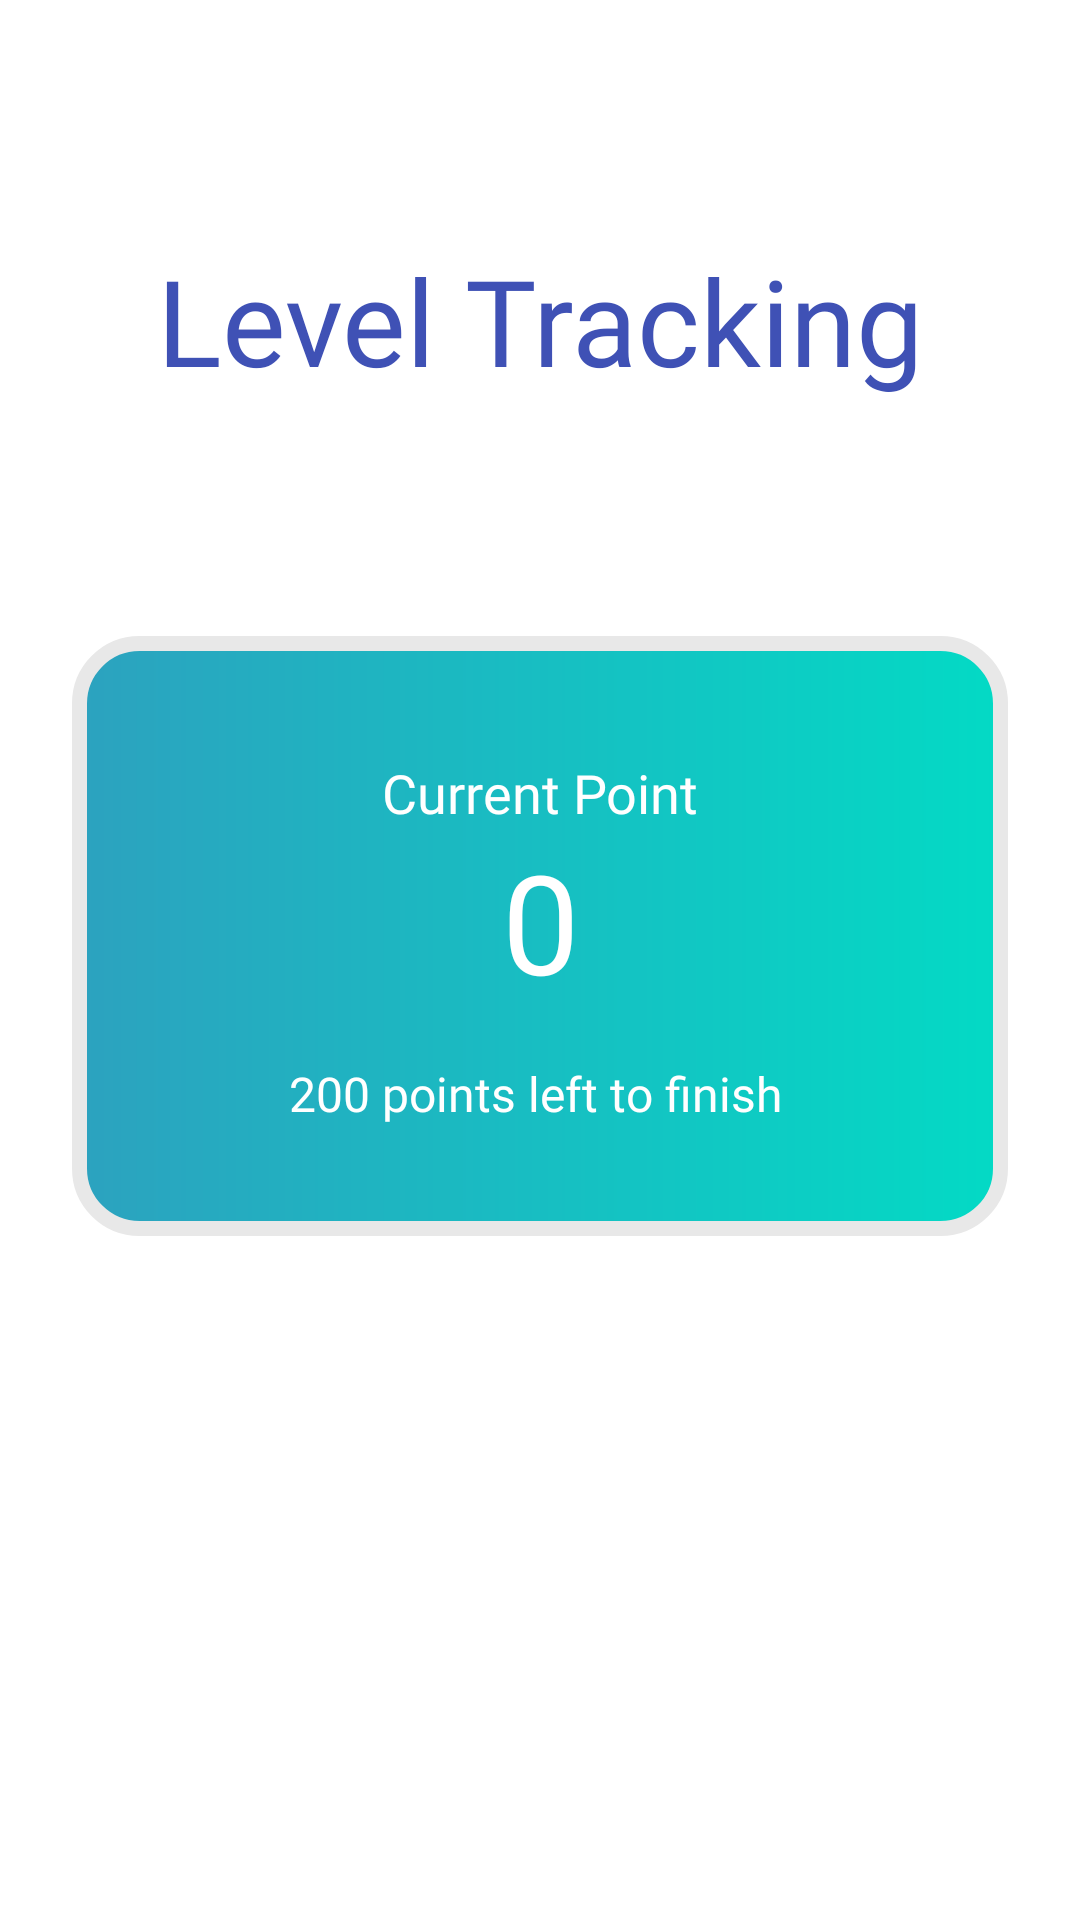

Here is an Android app screen rendered from its layout file. Give the layout XML and the strings, colors and styles it references.
<!-- AndroidManifest.xml: application theme Theme.ToddlerTeacher -->
<!-- res/layout/fragment_tracking.xml -->
<?xml version="1.0" encoding="utf-8"?>
<androidx.constraintlayout.widget.ConstraintLayout xmlns:android="http://schemas.android.com/apk/res/android"
    xmlns:app="http://schemas.android.com/apk/res-auto"
    xmlns:tools="http://schemas.android.com/tools"
    android:id="@+id/frameLayout"
    android:layout_width="match_parent"
    android:layout_height="match_parent"
    tools:context=".TrackingFragment">


    <View
        android:id="@+id/view6"
        android:layout_width="0dp"
        android:layout_height="200dp"
        android:layout_marginStart="24dp"
        android:layout_marginTop="212dp"
        android:layout_marginEnd="24dp"
        android:background="@drawable/rounded_box"
        app:layout_constraintEnd_toEndOf="parent"
        app:layout_constraintHorizontal_bias="0.0"
        app:layout_constraintStart_toStartOf="parent"
        app:layout_constraintTop_toTopOf="parent" />

    <TextView
        android:id="@+id/textView9"
        android:layout_width="wrap_content"
        android:layout_height="wrap_content"
        android:layout_marginTop="40dp"
        android:fontFamily="@font/candal"
        android:text="Current Point"
        android:textColor="@color/color_white"
        android:textSize="18sp"
        app:layout_constraintEnd_toEndOf="@+id/view6"
        app:layout_constraintStart_toStartOf="@+id/view6"
        app:layout_constraintTop_toTopOf="@+id/view6" />

    <TextView
        android:id="@+id/currentCoins"
        android:layout_width="wrap_content"
        android:layout_height="wrap_content"
        android:fontFamily="@font/candal"
        android:text="0"
        android:textColor="@color/color_white"
        android:textSize="46sp"
        app:layout_constraintEnd_toEndOf="@+id/textView9"
        app:layout_constraintStart_toStartOf="@+id/textView9"
        app:layout_constraintTop_toBottomOf="@+id/textView9" />

    <TextView
        android:id="@+id/textView15"
        android:layout_width="wrap_content"
        android:layout_height="wrap_content"
        android:layout_marginTop="16dp"
        android:fontFamily="@font/candal"
        android:text="200 points left to finish "
        android:textColor="@color/color_white"
        android:textSize="16sp"
        app:layout_constraintEnd_toEndOf="@+id/currentCoins"
        app:layout_constraintStart_toStartOf="@+id/currentCoins"
        app:layout_constraintTop_toBottomOf="@+id/currentCoins" />

    <View
        android:id="@+id/view9"
        android:layout_width="190dp"
        android:layout_height="190dp"
        android:layout_marginStart="24dp"
        android:layout_marginTop="72dp"
        android:layout_marginEnd="24dp"
        android:background="@drawable/levels"
        app:layout_constraintEnd_toEndOf="@+id/currentCoins"
        app:layout_constraintHorizontal_bias="0.0"
        app:layout_constraintStart_toStartOf="@+id/currentCoins"
        app:layout_constraintTop_toBottomOf="@id/textView15" />

    <TextView
        android:id="@+id/textView2"
        android:layout_width="wrap_content"
        android:layout_height="wrap_content"
        android:layout_marginTop="80dp"
        android:text="Level Tracking"
        android:textSize="40dp"
        android:textColor="@color/colorBlue"
        android:fontFamily="@font/candal"
        tools:layout_editor_absoluteX="165dp"
        tools:layout_editor_absoluteY="82dp"
        app:layout_constraintTop_toTopOf="parent"
        app:layout_constraintStart_toStartOf="parent"
        app:layout_constraintEnd_toEndOf="parent"/>


</androidx.constraintlayout.widget.ConstraintLayout>
<!-- resources referenced by this layout -->
<resources>
  <color name="colorBlue">#3F51B5</color>
  <color name="color_white">#FFFFFF</color>
  <!-- drawable levels: jpeg bitmap (drawable, 12273 bytes) -->
  <!-- drawable rounded_box (drawable) -->
  <shape xmlns:android="http://schemas.android.com/apk/res/android">
      <gradient android:startColor="@color/blue_100" android:endColor="@color/teal_200"/>
      <corners android:radius="20dp"/>
      <stroke android:color="@color/light_grey" android:width="5dp"/>
  </shape>
  <style name="Theme.ToddlerTeacher" parent="Theme.MaterialComponents.DayNight.NoActionBar">
          
          <item name="colorPrimary">@color/black</item>
          <item name="colorPrimaryVariant">@color/teal_200</item>
          <item name="colorOnPrimary">@color/white</item>
          
          <item name="colorSecondary">@color/teal_200</item>
          <item name="colorSecondaryVariant">@color/teal_200</item>
          <item name="colorOnSecondary">@color/black</item>
          
          <item name="android:statusBarColor" tools:targetApi="l">?attr/colorPrimaryVariant</item>
          
      </style>
  <color name="blue_100">#2CA2BF</color>
  <color name="teal_200">#FF03DAC5</color>
  <color name="light_grey">#E8E8E8</color>
  <color name="black">#FF000000</color>
  <color name="white">#FFFFFFFF</color>
</resources>
